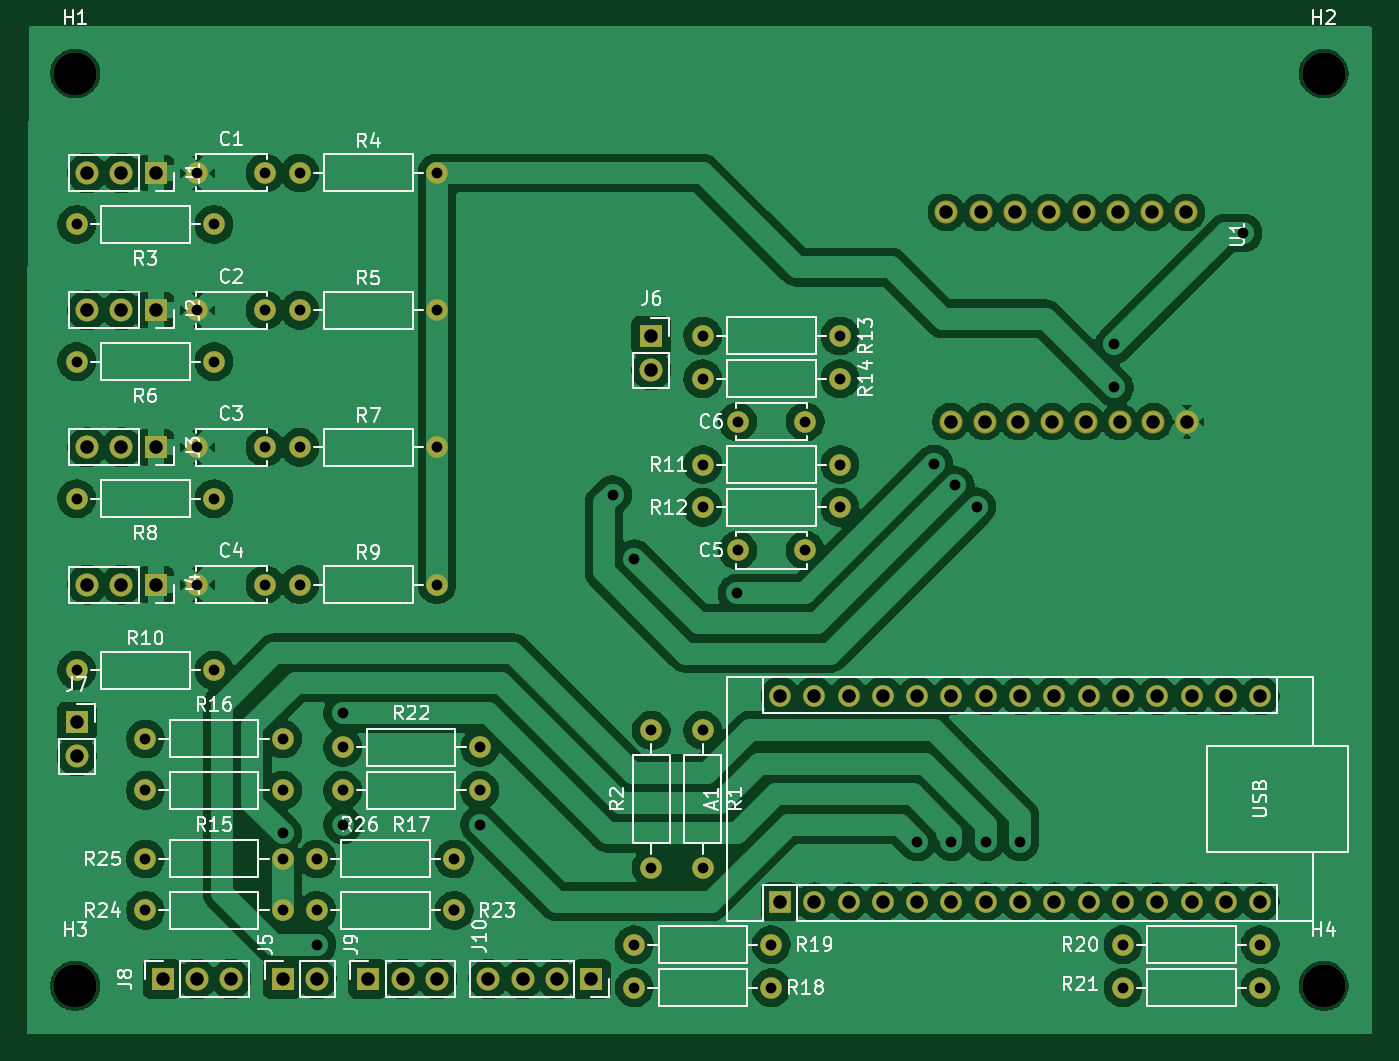
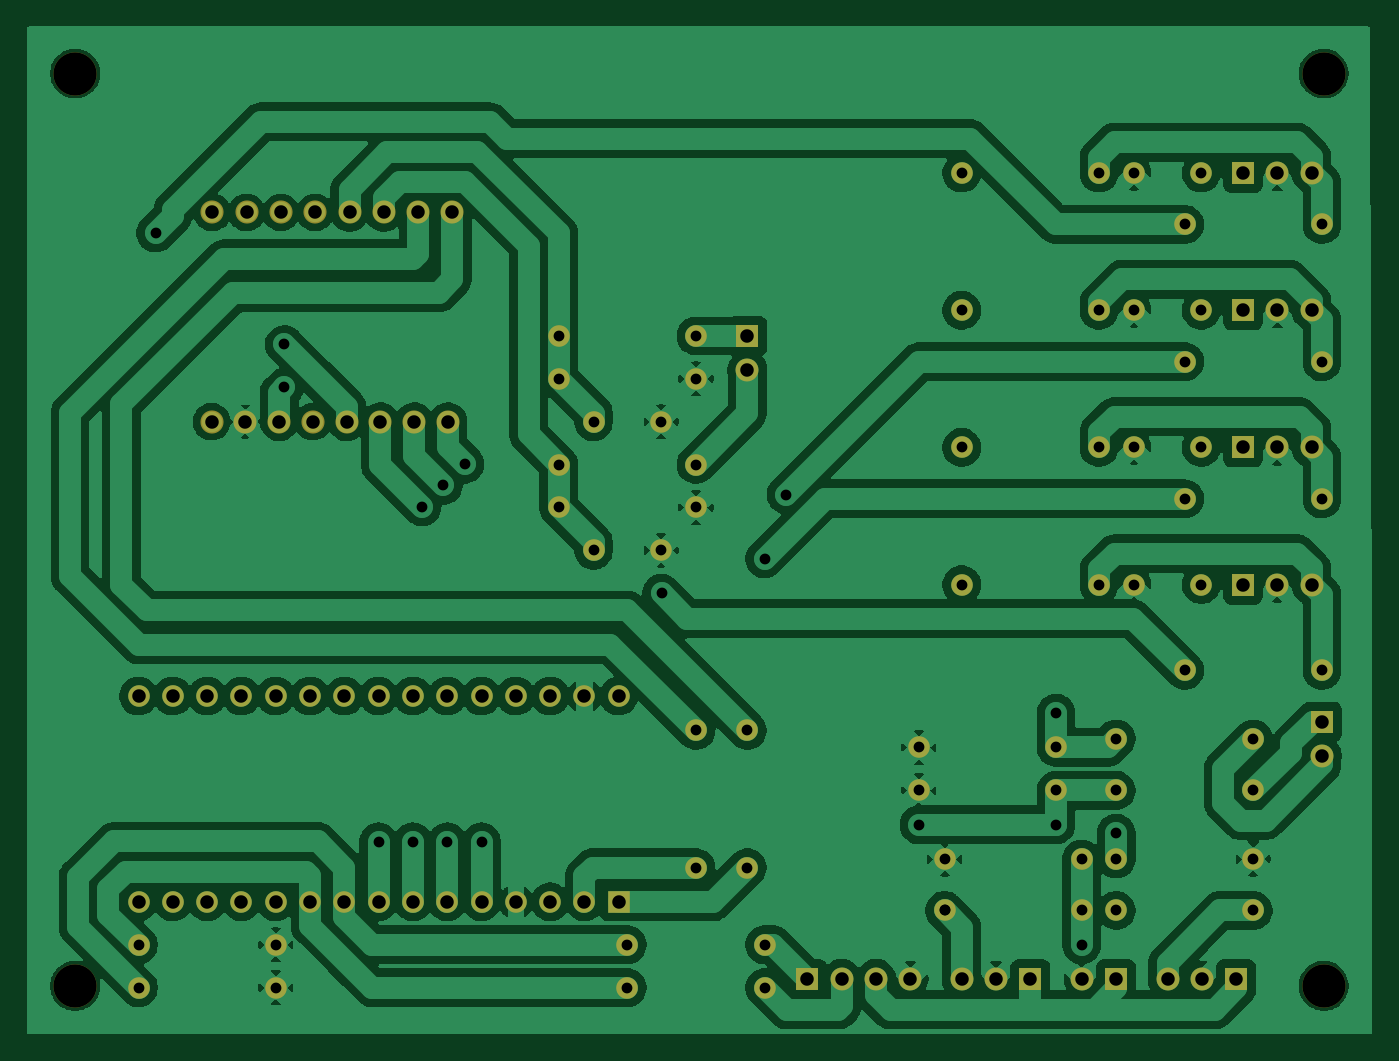
Circuit board: 10 layer files. Board 99.6 x 74.6 mm.
- bottom_copper: AVA-B_Cu.gbr (188655 bytes)
- bottom_mask: AVA-B_Mask.gbr (5256 bytes)
- paste: AVA-B_Paste.gbr (448 bytes)
- bottom_silk: AVA-B_Silkscreen.gbr (449 bytes)
- top_copper: AVA-F_Cu.gbr (226502 bytes)
- top_mask: AVA-F_Mask.gbr (5256 bytes)
- paste: AVA-F_Paste.gbr (448 bytes)
- top_silk: AVA-F_Silkscreen.gbr (74980 bytes)
- drill: AVA-NPTH.drl (398 bytes)
- drill: AVA-PTH.drl (2980 bytes)

=== bottom_copper: AVA-B_Cu.gbr (188655 bytes, source omitted) ===
=== bottom_mask: AVA-B_Mask.gbr ===
%TF.GenerationSoftware,KiCad,Pcbnew,10.0.5*%
%TF.CreationDate,2026-08-29T14:22:00+02:00*%
%TF.ProjectId,AVA,4156412e-6b69-4636-9164-5f7063625858,rev?*%
%TF.SameCoordinates,Original*%
%TF.FileFunction,Soldermask,Bot*%
%TF.FilePolarity,Negative*%
%FSLAX46Y46*%
G04 Gerber Fmt 4.6, Leading zero omitted, Abs format (unit mm)*
G04 Created by KiCad (PCBNEW 10.0.5) date 2026-08-29 14:22:00*
%MOMM*%
%LPD*%
G01*
G04 APERTURE LIST*
%ADD10R,1.700000X1.700000*%
%ADD11C,1.700000*%
%ADD12C,1.600000*%
%ADD13C,3.200000*%
%ADD14C,1.712000*%
%ADD15R,1.600000X1.600000*%
%ADD16O,1.600000X1.600000*%
G04 APERTURE END LIST*
D10*
%TO.C,J1*%
X136652000Y-62230000D03*
D11*
X134112000Y-62230000D03*
X131572000Y-62230000D03*
%TD*%
D10*
%TO.C,J3*%
X136652000Y-82550000D03*
D11*
X134112000Y-82550000D03*
X131572000Y-82550000D03*
%TD*%
D12*
%TO.C,R17*%
X160655000Y-107950000D03*
X150495000Y-107950000D03*
%TD*%
%TO.C,R11*%
X177165000Y-83820000D03*
X187325000Y-83820000D03*
%TD*%
%TO.C,C6*%
X179745000Y-80645000D03*
X184745000Y-80645000D03*
%TD*%
%TO.C,C2*%
X139740000Y-72390000D03*
X144740000Y-72390000D03*
%TD*%
D10*
%TO.C,J10*%
X168910000Y-121920000D03*
D11*
X166370000Y-121920000D03*
X163830000Y-121920000D03*
X161290000Y-121920000D03*
%TD*%
D12*
%TO.C,R9*%
X147320000Y-92710000D03*
X157480000Y-92710000D03*
%TD*%
D13*
%TO.C,H2*%
X223139000Y-54864000D03*
%TD*%
%TO.C,H3*%
X130683000Y-122428000D03*
%TD*%
D12*
%TO.C,R18*%
X182245000Y-122555000D03*
X172085000Y-122555000D03*
%TD*%
%TO.C,R21*%
X208280000Y-122555000D03*
X218440000Y-122555000D03*
%TD*%
%TO.C,R12*%
X177165000Y-86995000D03*
X187325000Y-86995000D03*
%TD*%
%TO.C,R15*%
X146050000Y-107950000D03*
X135890000Y-107950000D03*
%TD*%
%TO.C,R14*%
X177165000Y-77470000D03*
X187325000Y-77470000D03*
%TD*%
%TO.C,R8*%
X130810000Y-86360000D03*
X140970000Y-86360000D03*
%TD*%
D10*
%TO.C,J9*%
X152400000Y-121920000D03*
D11*
X154940000Y-121920000D03*
X157480000Y-121920000D03*
%TD*%
D12*
%TO.C,R2*%
X173355000Y-103505000D03*
X173355000Y-113665000D03*
%TD*%
%TO.C,R22*%
X160655000Y-104775000D03*
X150495000Y-104775000D03*
%TD*%
%TO.C,R25*%
X135890000Y-113030000D03*
X146050000Y-113030000D03*
%TD*%
%TO.C,R13*%
X177165000Y-74295000D03*
X187325000Y-74295000D03*
%TD*%
D10*
%TO.C,J8*%
X137160000Y-121920000D03*
D11*
X139700000Y-121920000D03*
X142240000Y-121920000D03*
%TD*%
D10*
%TO.C,J5*%
X146050000Y-121920000D03*
D11*
X148590000Y-121920000D03*
%TD*%
D12*
%TO.C,R24*%
X135890000Y-116840000D03*
X146050000Y-116840000D03*
%TD*%
%TO.C,R3*%
X130810000Y-66040000D03*
X140970000Y-66040000D03*
%TD*%
%TO.C,R5*%
X147320000Y-72390000D03*
X157480000Y-72390000D03*
%TD*%
%TO.C,C3*%
X139740000Y-82550000D03*
X144740000Y-82550000D03*
%TD*%
D10*
%TO.C,J4*%
X136652000Y-92710000D03*
D11*
X134112000Y-92710000D03*
X131572000Y-92710000D03*
%TD*%
D12*
%TO.C,C4*%
X139740000Y-92710000D03*
X144740000Y-92710000D03*
%TD*%
D10*
%TO.C,J6*%
X173355000Y-74295000D03*
D11*
X173355000Y-76835000D03*
%TD*%
D12*
%TO.C,R4*%
X147320000Y-62230000D03*
X157480000Y-62230000D03*
%TD*%
D10*
%TO.C,J2*%
X136652000Y-72390000D03*
D11*
X134112000Y-72390000D03*
X131572000Y-72390000D03*
%TD*%
D13*
%TO.C,H1*%
X130683000Y-54864000D03*
%TD*%
D10*
%TO.C,J7*%
X130810000Y-102870000D03*
D11*
X130810000Y-105410000D03*
%TD*%
D12*
%TO.C,R7*%
X147320000Y-82550000D03*
X157480000Y-82550000D03*
%TD*%
%TO.C,R16*%
X146050000Y-104140000D03*
X135890000Y-104140000D03*
%TD*%
%TO.C,R19*%
X172085000Y-119380000D03*
X182245000Y-119380000D03*
%TD*%
%TO.C,R1*%
X177165000Y-103505000D03*
X177165000Y-113665000D03*
%TD*%
%TO.C,R20*%
X208280000Y-119380000D03*
X218440000Y-119380000D03*
%TD*%
%TO.C,R26*%
X158750000Y-113030000D03*
X148590000Y-113030000D03*
%TD*%
%TO.C,R10*%
X130810000Y-99060000D03*
X140970000Y-99060000D03*
%TD*%
D14*
%TO.C,U1*%
X212980000Y-65145000D03*
X210440000Y-65145000D03*
X207900000Y-65145000D03*
X205360000Y-65145000D03*
X202820000Y-65145000D03*
X200280000Y-65145000D03*
X197740000Y-65145000D03*
X195200000Y-65145000D03*
X195530000Y-80645000D03*
X198030000Y-80645000D03*
X200530000Y-80645000D03*
X203030000Y-80645000D03*
X205530000Y-80645000D03*
X208030000Y-80645000D03*
X210530000Y-80645000D03*
X213030000Y-80645000D03*
%TD*%
D12*
%TO.C,C5*%
X179745000Y-90170000D03*
X184745000Y-90170000D03*
%TD*%
D15*
%TO.C,A1*%
X182880000Y-116205000D03*
D16*
X185420000Y-116205000D03*
X187960000Y-116205000D03*
X190500000Y-116205000D03*
X193040000Y-116205000D03*
X195580000Y-116205000D03*
X198120000Y-116205000D03*
X200660000Y-116205000D03*
X203200000Y-116205000D03*
X205740000Y-116205000D03*
X208280000Y-116205000D03*
X210820000Y-116205000D03*
X213360000Y-116205000D03*
X215900000Y-116205000D03*
X218440000Y-116205000D03*
X218440000Y-100965000D03*
X215900000Y-100965000D03*
X213360000Y-100965000D03*
X210820000Y-100965000D03*
X208280000Y-100965000D03*
X205740000Y-100965000D03*
X203200000Y-100965000D03*
X200660000Y-100965000D03*
X198120000Y-100965000D03*
X195580000Y-100965000D03*
X193040000Y-100965000D03*
X190500000Y-100965000D03*
X187960000Y-100965000D03*
X185420000Y-100965000D03*
X182880000Y-100965000D03*
%TD*%
D12*
%TO.C,C1*%
X139740000Y-62230000D03*
X144740000Y-62230000D03*
%TD*%
%TO.C,R6*%
X130810000Y-76200000D03*
X140970000Y-76200000D03*
%TD*%
D13*
%TO.C,H4*%
X223139000Y-122428000D03*
%TD*%
D12*
%TO.C,R23*%
X158750000Y-116840000D03*
X148590000Y-116840000D03*
%TD*%
M02*

=== paste: AVA-B_Paste.gbr ===
%TF.GenerationSoftware,KiCad,Pcbnew,10.0.5*%
%TF.CreationDate,2026-08-29T14:21:59+02:00*%
%TF.ProjectId,AVA,4156412e-6b69-4636-9164-5f7063625858,rev?*%
%TF.SameCoordinates,Original*%
%TF.FileFunction,Paste,Bot*%
%TF.FilePolarity,Positive*%
%FSLAX46Y46*%
G04 Gerber Fmt 4.6, Leading zero omitted, Abs format (unit mm)*
G04 Created by KiCad (PCBNEW 10.0.5) date 2026-08-29 14:21:59*
%MOMM*%
%LPD*%
G01*
G04 APERTURE LIST*
G04 APERTURE END LIST*
M02*

=== bottom_silk: AVA-B_Silkscreen.gbr ===
%TF.GenerationSoftware,KiCad,Pcbnew,10.0.5*%
%TF.CreationDate,2026-08-29T14:22:00+02:00*%
%TF.ProjectId,AVA,4156412e-6b69-4636-9164-5f7063625858,rev?*%
%TF.SameCoordinates,Original*%
%TF.FileFunction,Legend,Bot*%
%TF.FilePolarity,Positive*%
%FSLAX46Y46*%
G04 Gerber Fmt 4.6, Leading zero omitted, Abs format (unit mm)*
G04 Created by KiCad (PCBNEW 10.0.5) date 2026-08-29 14:22:00*
%MOMM*%
%LPD*%
G01*
G04 APERTURE LIST*
G04 APERTURE END LIST*
M02*

=== top_copper: AVA-F_Cu.gbr (226502 bytes, source omitted) ===
=== top_mask: AVA-F_Mask.gbr ===
%TF.GenerationSoftware,KiCad,Pcbnew,10.0.5*%
%TF.CreationDate,2026-08-29T14:22:00+02:00*%
%TF.ProjectId,AVA,4156412e-6b69-4636-9164-5f7063625858,rev?*%
%TF.SameCoordinates,Original*%
%TF.FileFunction,Soldermask,Top*%
%TF.FilePolarity,Negative*%
%FSLAX46Y46*%
G04 Gerber Fmt 4.6, Leading zero omitted, Abs format (unit mm)*
G04 Created by KiCad (PCBNEW 10.0.5) date 2026-08-29 14:22:00*
%MOMM*%
%LPD*%
G01*
G04 APERTURE LIST*
%ADD10R,1.700000X1.700000*%
%ADD11C,1.700000*%
%ADD12C,1.600000*%
%ADD13C,3.200000*%
%ADD14C,1.712000*%
%ADD15R,1.600000X1.600000*%
%ADD16O,1.600000X1.600000*%
G04 APERTURE END LIST*
D10*
%TO.C,J1*%
X136652000Y-62230000D03*
D11*
X134112000Y-62230000D03*
X131572000Y-62230000D03*
%TD*%
D10*
%TO.C,J3*%
X136652000Y-82550000D03*
D11*
X134112000Y-82550000D03*
X131572000Y-82550000D03*
%TD*%
D12*
%TO.C,R17*%
X160655000Y-107950000D03*
X150495000Y-107950000D03*
%TD*%
%TO.C,R11*%
X177165000Y-83820000D03*
X187325000Y-83820000D03*
%TD*%
%TO.C,C6*%
X179745000Y-80645000D03*
X184745000Y-80645000D03*
%TD*%
%TO.C,C2*%
X139740000Y-72390000D03*
X144740000Y-72390000D03*
%TD*%
D10*
%TO.C,J10*%
X168910000Y-121920000D03*
D11*
X166370000Y-121920000D03*
X163830000Y-121920000D03*
X161290000Y-121920000D03*
%TD*%
D12*
%TO.C,R9*%
X147320000Y-92710000D03*
X157480000Y-92710000D03*
%TD*%
D13*
%TO.C,H2*%
X223139000Y-54864000D03*
%TD*%
%TO.C,H3*%
X130683000Y-122428000D03*
%TD*%
D12*
%TO.C,R18*%
X182245000Y-122555000D03*
X172085000Y-122555000D03*
%TD*%
%TO.C,R21*%
X208280000Y-122555000D03*
X218440000Y-122555000D03*
%TD*%
%TO.C,R12*%
X177165000Y-86995000D03*
X187325000Y-86995000D03*
%TD*%
%TO.C,R15*%
X146050000Y-107950000D03*
X135890000Y-107950000D03*
%TD*%
%TO.C,R14*%
X177165000Y-77470000D03*
X187325000Y-77470000D03*
%TD*%
%TO.C,R8*%
X130810000Y-86360000D03*
X140970000Y-86360000D03*
%TD*%
D10*
%TO.C,J9*%
X152400000Y-121920000D03*
D11*
X154940000Y-121920000D03*
X157480000Y-121920000D03*
%TD*%
D12*
%TO.C,R2*%
X173355000Y-103505000D03*
X173355000Y-113665000D03*
%TD*%
%TO.C,R22*%
X160655000Y-104775000D03*
X150495000Y-104775000D03*
%TD*%
%TO.C,R25*%
X135890000Y-113030000D03*
X146050000Y-113030000D03*
%TD*%
%TO.C,R13*%
X177165000Y-74295000D03*
X187325000Y-74295000D03*
%TD*%
D10*
%TO.C,J8*%
X137160000Y-121920000D03*
D11*
X139700000Y-121920000D03*
X142240000Y-121920000D03*
%TD*%
D10*
%TO.C,J5*%
X146050000Y-121920000D03*
D11*
X148590000Y-121920000D03*
%TD*%
D12*
%TO.C,R24*%
X135890000Y-116840000D03*
X146050000Y-116840000D03*
%TD*%
%TO.C,R3*%
X130810000Y-66040000D03*
X140970000Y-66040000D03*
%TD*%
%TO.C,R5*%
X147320000Y-72390000D03*
X157480000Y-72390000D03*
%TD*%
%TO.C,C3*%
X139740000Y-82550000D03*
X144740000Y-82550000D03*
%TD*%
D10*
%TO.C,J4*%
X136652000Y-92710000D03*
D11*
X134112000Y-92710000D03*
X131572000Y-92710000D03*
%TD*%
D12*
%TO.C,C4*%
X139740000Y-92710000D03*
X144740000Y-92710000D03*
%TD*%
D10*
%TO.C,J6*%
X173355000Y-74295000D03*
D11*
X173355000Y-76835000D03*
%TD*%
D12*
%TO.C,R4*%
X147320000Y-62230000D03*
X157480000Y-62230000D03*
%TD*%
D10*
%TO.C,J2*%
X136652000Y-72390000D03*
D11*
X134112000Y-72390000D03*
X131572000Y-72390000D03*
%TD*%
D13*
%TO.C,H1*%
X130683000Y-54864000D03*
%TD*%
D10*
%TO.C,J7*%
X130810000Y-102870000D03*
D11*
X130810000Y-105410000D03*
%TD*%
D12*
%TO.C,R7*%
X147320000Y-82550000D03*
X157480000Y-82550000D03*
%TD*%
%TO.C,R16*%
X146050000Y-104140000D03*
X135890000Y-104140000D03*
%TD*%
%TO.C,R19*%
X172085000Y-119380000D03*
X182245000Y-119380000D03*
%TD*%
%TO.C,R1*%
X177165000Y-103505000D03*
X177165000Y-113665000D03*
%TD*%
%TO.C,R20*%
X208280000Y-119380000D03*
X218440000Y-119380000D03*
%TD*%
%TO.C,R26*%
X158750000Y-113030000D03*
X148590000Y-113030000D03*
%TD*%
%TO.C,R10*%
X130810000Y-99060000D03*
X140970000Y-99060000D03*
%TD*%
D14*
%TO.C,U1*%
X212980000Y-65145000D03*
X210440000Y-65145000D03*
X207900000Y-65145000D03*
X205360000Y-65145000D03*
X202820000Y-65145000D03*
X200280000Y-65145000D03*
X197740000Y-65145000D03*
X195200000Y-65145000D03*
X195530000Y-80645000D03*
X198030000Y-80645000D03*
X200530000Y-80645000D03*
X203030000Y-80645000D03*
X205530000Y-80645000D03*
X208030000Y-80645000D03*
X210530000Y-80645000D03*
X213030000Y-80645000D03*
%TD*%
D12*
%TO.C,C5*%
X179745000Y-90170000D03*
X184745000Y-90170000D03*
%TD*%
D15*
%TO.C,A1*%
X182880000Y-116205000D03*
D16*
X185420000Y-116205000D03*
X187960000Y-116205000D03*
X190500000Y-116205000D03*
X193040000Y-116205000D03*
X195580000Y-116205000D03*
X198120000Y-116205000D03*
X200660000Y-116205000D03*
X203200000Y-116205000D03*
X205740000Y-116205000D03*
X208280000Y-116205000D03*
X210820000Y-116205000D03*
X213360000Y-116205000D03*
X215900000Y-116205000D03*
X218440000Y-116205000D03*
X218440000Y-100965000D03*
X215900000Y-100965000D03*
X213360000Y-100965000D03*
X210820000Y-100965000D03*
X208280000Y-100965000D03*
X205740000Y-100965000D03*
X203200000Y-100965000D03*
X200660000Y-100965000D03*
X198120000Y-100965000D03*
X195580000Y-100965000D03*
X193040000Y-100965000D03*
X190500000Y-100965000D03*
X187960000Y-100965000D03*
X185420000Y-100965000D03*
X182880000Y-100965000D03*
%TD*%
D12*
%TO.C,C1*%
X139740000Y-62230000D03*
X144740000Y-62230000D03*
%TD*%
%TO.C,R6*%
X130810000Y-76200000D03*
X140970000Y-76200000D03*
%TD*%
D13*
%TO.C,H4*%
X223139000Y-122428000D03*
%TD*%
D12*
%TO.C,R23*%
X158750000Y-116840000D03*
X148590000Y-116840000D03*
%TD*%
M02*

=== paste: AVA-F_Paste.gbr ===
%TF.GenerationSoftware,KiCad,Pcbnew,10.0.5*%
%TF.CreationDate,2026-08-29T14:21:59+02:00*%
%TF.ProjectId,AVA,4156412e-6b69-4636-9164-5f7063625858,rev?*%
%TF.SameCoordinates,Original*%
%TF.FileFunction,Paste,Top*%
%TF.FilePolarity,Positive*%
%FSLAX46Y46*%
G04 Gerber Fmt 4.6, Leading zero omitted, Abs format (unit mm)*
G04 Created by KiCad (PCBNEW 10.0.5) date 2026-08-29 14:21:59*
%MOMM*%
%LPD*%
G01*
G04 APERTURE LIST*
G04 APERTURE END LIST*
M02*

=== top_silk: AVA-F_Silkscreen.gbr (74980 bytes, source omitted) ===
=== drill: AVA-NPTH.drl ===
M48
; DRILL file KiCad 10.0.5 date 2026-08-29T14:20:32
; FORMAT={-:-/ absolute / metric / decimal}
; #@! TF.CreationDate,2026-08-29T14:20:32+02:00
; #@! TF.GenerationSoftware,Kicad,Pcbnew,10.0.5
; #@! TF.FileFunction,NonPlated,1,2,NPTH
FMAT,2
METRIC
; #@! TA.AperFunction,NonPlated,NPTH,ComponentDrill
T1C3.200
%
G90
G05
T1
X130.683Y-54.864
X130.683Y-122.428
X223.139Y-54.864
X223.139Y-122.428
M30

=== drill: AVA-PTH.drl ===
M48
; DRILL file KiCad 10.0.5 date 2026-08-29T14:20:32
; FORMAT={-:-/ absolute / metric / decimal}
; #@! TF.CreationDate,2026-08-29T14:20:32+02:00
; #@! TF.GenerationSoftware,Kicad,Pcbnew,10.0.5
; #@! TF.FileFunction,Plated,1,2,PTH
FMAT,2
METRIC
; #@! TA.AperFunction,Plated,PTH,ViaDrill
T1C0.800
; #@! TA.AperFunction,Plated,PTH,ComponentDrill
T2C0.800
; #@! TA.AperFunction,Plated,PTH,ComponentDrill
T3C1.000
%
G90
G05
T1
X146.05Y-111.125
X148.59Y-119.38
X150.495Y-102.235
X150.495Y-110.49
X158.75Y-116.84
X160.655Y-110.49
X170.49Y-86.05
X172.085Y-90.805
X179.705Y-93.345
X193.04Y-111.76
X194.283Y-83.793
X195.58Y-111.76
X195.863Y-85.373
X197.444Y-86.954
X198.12Y-111.76
X200.66Y-111.76
X207.645Y-74.93
X207.645Y-78.105
X217.17Y-66.675
T2
X130.81Y-66.04
X130.81Y-76.2
X130.81Y-86.36
X130.81Y-99.06
X135.89Y-104.14
X135.89Y-107.95
X135.89Y-113.03
X135.89Y-116.84
X139.74Y-62.23
X139.74Y-72.39
X139.74Y-82.55
X139.74Y-92.71
X140.97Y-66.04
X140.97Y-76.2
X140.97Y-86.36
X140.97Y-99.06
X144.74Y-62.23
X144.74Y-72.39
X144.74Y-82.55
X144.74Y-92.71
X146.05Y-104.14
X146.05Y-107.95
X146.05Y-113.03
X146.05Y-116.84
X147.32Y-62.23
X147.32Y-72.39
X147.32Y-82.55
X147.32Y-92.71
X148.59Y-113.03
X148.59Y-116.84
X150.495Y-104.775
X150.495Y-107.95
X157.48Y-62.23
X157.48Y-72.39
X157.48Y-82.55
X157.48Y-92.71
X158.75Y-113.03
X158.75Y-116.84
X160.655Y-104.775
X160.655Y-107.95
X172.085Y-119.38
X172.085Y-122.555
X173.355Y-103.505
X173.355Y-113.665
X177.165Y-74.295
X177.165Y-77.47
X177.165Y-83.82
X177.165Y-86.995
X177.165Y-103.505
X177.165Y-113.665
X179.745Y-80.645
X179.745Y-90.17
X182.245Y-119.38
X182.245Y-122.555
X184.745Y-80.645
X184.745Y-90.17
X187.325Y-74.295
X187.325Y-77.47
X187.325Y-83.82
X187.325Y-86.995
X208.28Y-119.38
X208.28Y-122.555
X218.44Y-119.38
X218.44Y-122.555
T3
X130.81Y-102.87
X130.81Y-105.41
X131.572Y-62.23
X131.572Y-72.39
X131.572Y-82.55
X131.572Y-92.71
X134.112Y-62.23
X134.112Y-72.39
X134.112Y-82.55
X134.112Y-92.71
X136.652Y-62.23
X136.652Y-72.39
X136.652Y-82.55
X136.652Y-92.71
X137.16Y-121.92
X139.7Y-121.92
X142.24Y-121.92
X146.05Y-121.92
X148.59Y-121.92
X152.4Y-121.92
X154.94Y-121.92
X157.48Y-121.92
X161.29Y-121.92
X163.83Y-121.92
X166.37Y-121.92
X168.91Y-121.92
X173.355Y-74.295
X173.355Y-76.835
X182.88Y-100.965
X182.88Y-116.205
X185.42Y-100.965
X185.42Y-116.205
X187.96Y-100.965
X187.96Y-116.205
X190.5Y-100.965
X190.5Y-116.205
X193.04Y-100.965
X193.04Y-116.205
X195.2Y-65.145
X195.53Y-80.645
X195.58Y-100.965
X195.58Y-116.205
X197.74Y-65.145
X198.03Y-80.645
X198.12Y-100.965
X198.12Y-116.205
X200.28Y-65.145
X200.53Y-80.645
X200.66Y-100.965
X200.66Y-116.205
X202.82Y-65.145
X203.03Y-80.645
X203.2Y-100.965
X203.2Y-116.205
X205.36Y-65.145
X205.53Y-80.645
X205.74Y-100.965
X205.74Y-116.205
X207.9Y-65.145
X208.03Y-80.645
X208.28Y-100.965
X208.28Y-116.205
X210.44Y-65.145
X210.53Y-80.645
X210.82Y-100.965
X210.82Y-116.205
X212.98Y-65.145
X213.03Y-80.645
X213.36Y-100.965
X213.36Y-116.205
X215.9Y-100.965
X215.9Y-116.205
X218.44Y-100.965
X218.44Y-116.205
M30
